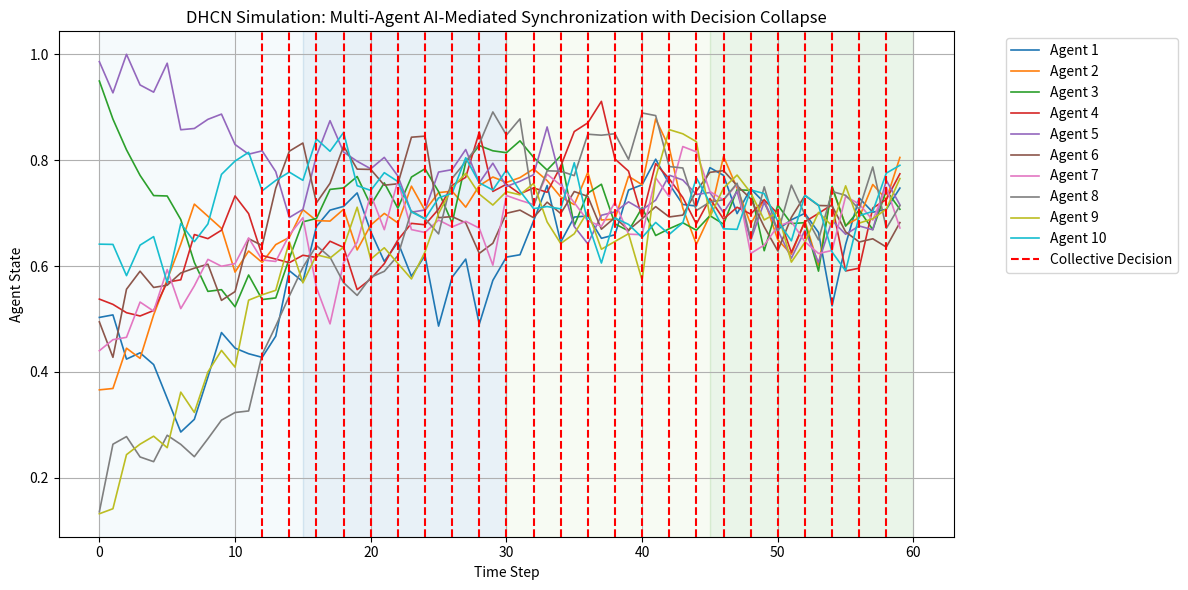

This figure's Python source:
import numpy as np
import matplotlib.pyplot as plt
import csv

# -------------------------------
# Simulation Parameters
# -------------------------------
num_agents = 10
num_steps = 60
phase_duration = 15
ai_base_influence = 0.1
noise_level = 0.05
collapse_threshold = 0.02  # Variance threshold to trigger collective decision

# -------------------------------
# Initialize agents
# -------------------------------
agents = np.random.rand(num_agents)
history = np.zeros((num_steps, num_agents))
phase_history = np.zeros(num_steps)
collapse_events = []

# -------------------------------
# Simulation loop
# -------------------------------
for t in range(num_steps):
    # Determine phase
    phase = min(t // phase_duration + 1, 4)
    phase_history[t] = phase
    
    # AI calculates shared insight
    shared_insight = np.mean(agents)
    
    # Update each agent
    for i in range(num_agents):
        influence = ai_base_influence * (2 ** (phase - 1))
        agents[i] += influence * (shared_insight - agents[i]) + noise_level * np.random.randn()
        agents[i] = np.clip(agents[i], 0, 1)
    
    history[t] = agents
    
    # Check for collective decision (variance below threshold)
    variance = np.var(agents)
    if variance < collapse_threshold and (len(collapse_events) == 0 or t > collapse_events[-1] + 1):
        collapse_events.append(t)

# -------------------------------
# Visualization: Agent States + Collapses
# -------------------------------
plt.figure(figsize=(12,6))
phase_colors = {1:'#a6cee3', 2:'#1f78b4', 3:'#b2df8a', 4:'#33a02c'}

for i in range(num_agents):
    plt.plot(history[:,i], label=f'Agent {i+1}', lw=1.2)

# Highlight phases
for phase in range(1,5):
    start = (phase-1)*phase_duration
    end = min(phase*phase_duration, num_steps)
    plt.axvspan(start, end, color=phase_colors[phase], alpha=0.1, label=f'Phase {phase}' if i==0 else "")

# Mark collapse events
for t in collapse_events:
    plt.axvline(t, color='red', linestyle='--', lw=1.5, label='Collective Decision' if t==collapse_events[0] else "")

plt.xlabel('Time Step')
plt.ylabel('Agent State')
plt.title('DHCN Simulation: Multi-Agent AI-Mediated Synchronization with Decision Collapse')
plt.grid(True)
plt.legend(bbox_to_anchor=(1.05, 1), loc='upper left')
plt.tight_layout()
plt.show()

# -------------------------------
# Export to CSV
# -------------------------------
export_csv = True
if export_csv:
    with open('dhcn_simulation_collapse.csv', 'w', newline='') as f:
        writer = csv.writer(f)
        writer.writerow([f'Agent_{i+1}' for i in range(num_agents)] + ['Phase', 'CollapseEvent'])
        for t in range(num_steps):
            collapse_flag = 1 if t in collapse_events else 0
            writer.writerow(list(history[t]) + [int(phase_history[t]), collapse_flag])
    print("Simulation data exported to dhcn_simulation_collapse.csv")
